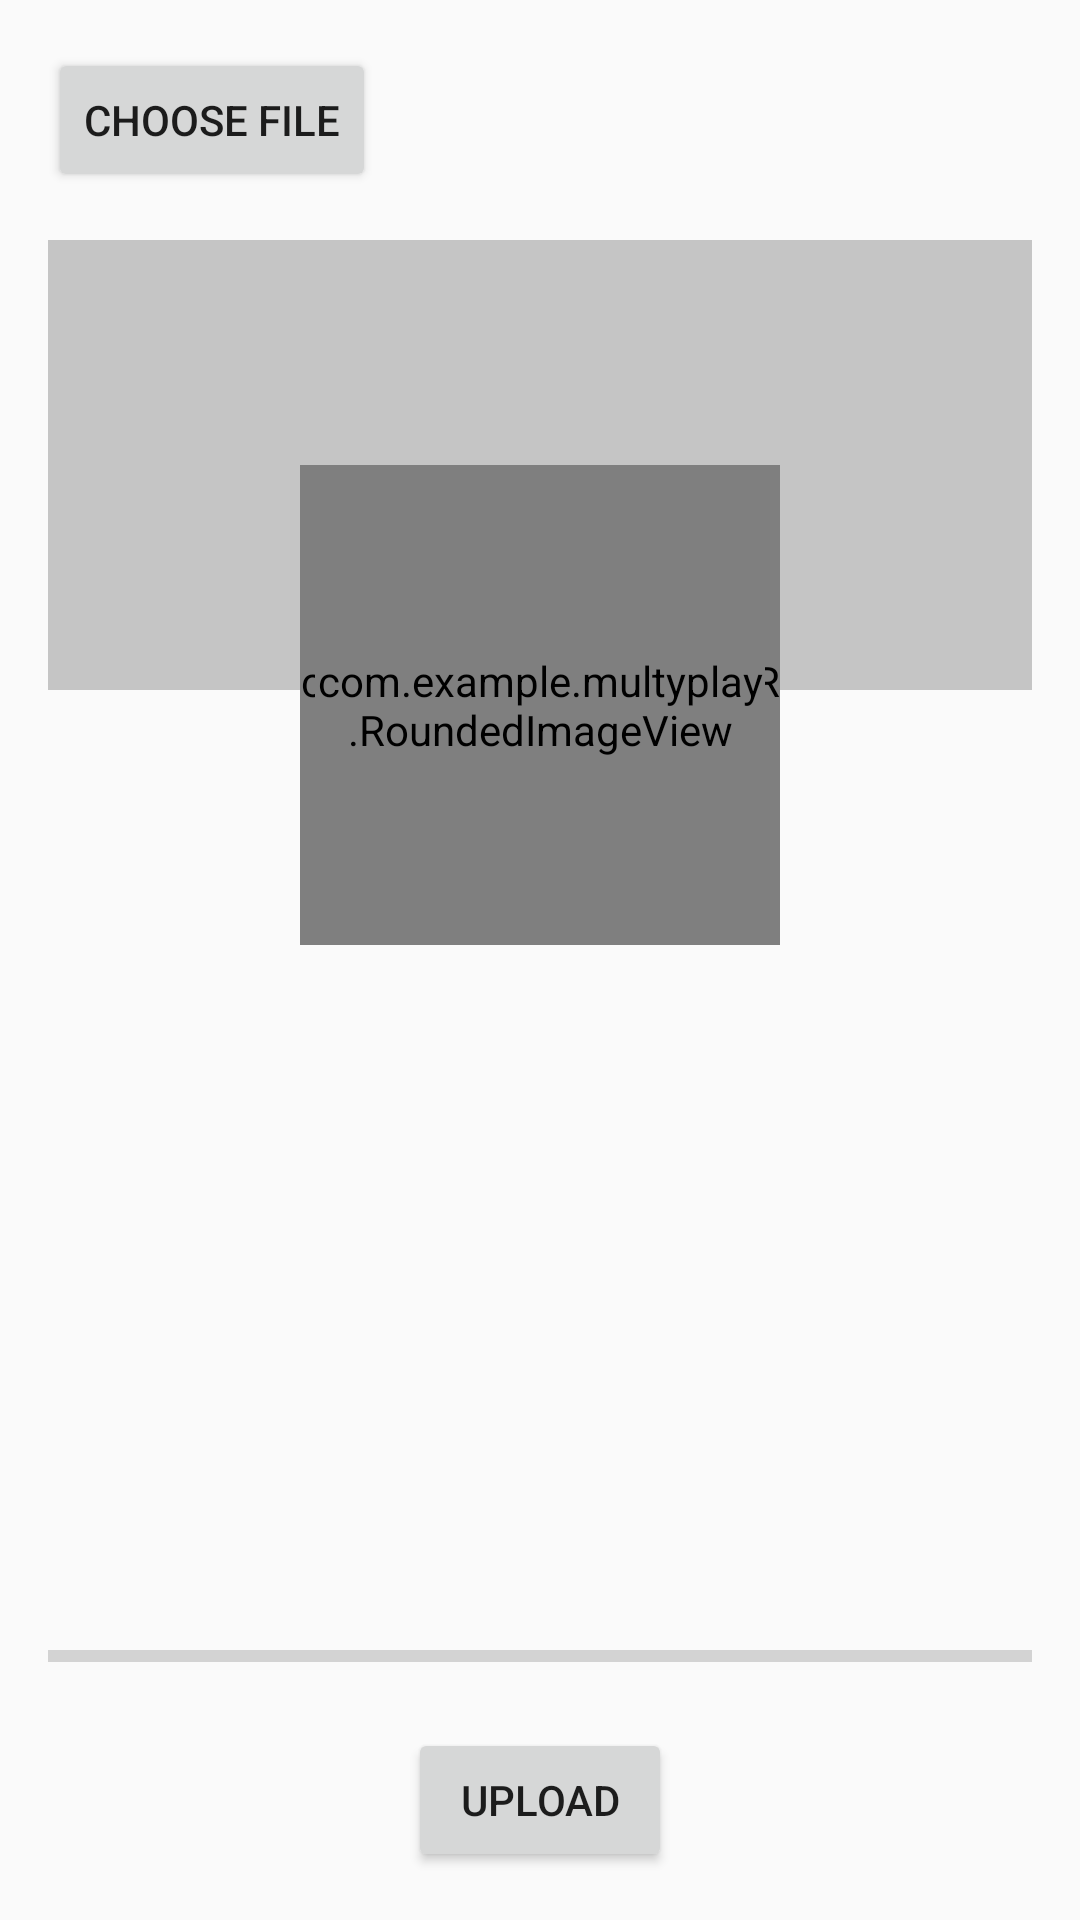

The Android layout XML behind this screen, and the referenced resources:
<!-- AndroidManifest.xml: application theme AppTheme -->
<!-- res/layout/change_cover_pic_fragment.xml -->
<?xml version="1.0" encoding="utf-8"?>
<RelativeLayout xmlns:android="http://schemas.android.com/apk/res/android"
    xmlns:app="http://schemas.android.com/apk/res-auto"
    xmlns:tools="http://schemas.android.com/tools"
    android:layout_width="match_parent"
    android:layout_height="match_parent"
    android:padding="16dp"
    tools:context=".ChangeCoverPicFragment"
    >

    <Button
        android:id="@+id/changeCover_BTN_choose_file"
        android:layout_width="wrap_content"
        android:layout_height="wrap_content"
        android:text="choose file" />

    <RelativeLayout
        android:id="@+id/changeCover_LAY_picsArea"
        android:layout_width="match_parent"
        android:layout_height="match_parent"
        android:layout_above="@+id/changeCover_progress_bar"
        android:layout_below="@+id/changeCover_BTN_choose_file"
        android:layout_marginTop="16dp">

        <ImageView
            android:id="@+id/changeCover_IMG_coverPicture"
            android:layout_width="match_parent"
            android:layout_height="150dp"
            android:background="@color/light_gray"/>

        <RelativeLayout
            android:id="@+id/changeCover_LAY_pPic"
            android:layout_width="wrap_content"
            android:layout_height="wrap_content"
            android:layout_centerHorizontal="true"
            android:layout_marginTop="75dp">

            <com.example.multyplay.RoundedImageView
                android:id="@+id/changeCover_RDV_picWhiteBG"
                android:layout_width="160dp"
                android:layout_height="160dp"
                android:layout_centerInParent="true"
                app:srcCompat="@drawable/white_background" />

            <com.example.multyplay.RoundedImageView
                android:id="@+id/changeCover_RDV_profilePic"
                android:layout_width="150dp"
                android:layout_height="150dp"
                android:layout_centerInParent="true" />

        </RelativeLayout>

    </RelativeLayout>


    <ProgressBar
        android:id="@+id/changeCover_progress_bar"
        style="@style/Widget.AppCompat.ProgressBar.Horizontal"
        android:layout_width="match_parent"
        android:layout_height="wrap_content"
        android:layout_above="@+id/changeCover_BTN_upload"
        android:layout_alignParentStart="true"
        android:layout_marginBottom="16dp" />

    <Button
        android:id="@+id/changeCover_BTN_upload"
        android:layout_width="wrap_content"
        android:layout_height="wrap_content"
        android:layout_alignParentBottom="true"
        android:layout_centerHorizontal="true"
        android:text="Upload" />

    <Button
        android:id="@+id/changeCover_BTN_apply"
        android:layout_width="wrap_content"
        android:layout_height="wrap_content"
        android:layout_alignTop="@+id/changeCover_BTN_upload"
        android:layout_alignBottom="@+id/changeCover_BTN_upload"
        android:layout_marginEnd="25dp"
        android:layout_toLeftOf="@+id/changeCover_BTN_upload"
        android:gravity="center"
        android:text="Apply"
        android:textSize="16sp"
        android:visibility="invisible"/>

</RelativeLayout>
<!-- resources referenced by this layout -->
<resources>
  <color name="light_gray">#C5C5C5</color>
  <!-- drawable white_background: jpg bitmap (drawable, 7351 bytes) -->
  <style name="AppTheme" parent="Theme.AppCompat.Light.DarkActionBar">
          <item name="windowNoTitle">true</item>
          <item name="android:windowFullscreen">true</item>
  
          
          <item name="colorPrimary">@color/colorPrimary</item>
          <item name="colorPrimaryDark">@color/colorPrimaryDark</item>
          <item name="colorAccent">@color/colorAccent</item>
      </style>
  <color name="colorPrimary">#008577</color>
  <color name="colorPrimaryDark">#00574B</color>
  <color name="colorAccent">#D81B60</color>
</resources>
